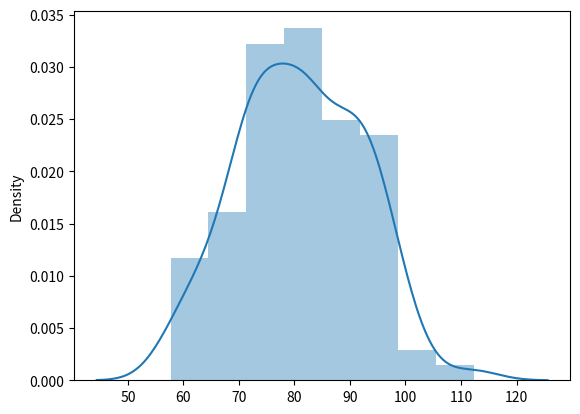

The script that saved this image:
import numpy as np
from matplotlib.pyplot import show
import seaborn as sns

# The Chi Square Distribution is used to show whether your data follows another distribution like a Normal or Poisson distribution.
# The distribution uses the Chi Square Test (check https://www.simplilearn.com/tutorials/statistics-tutorial/chi-square-test#:~:text=Chi%2Dsquare%20is%20most%20commonly,of%20this%20type%20of%20research.
# for formula, full explanation and applications) to determine whether a random set of values is equal to an actual set of data.
# An example of using the Chi Square distribution is to compared 100 randomly generated coin tosses to 100 real coin tests to see how closely the random
# results match the real results.

# Note that this distribution is pretty complicated but is also pretty niche, and is usually used to train regression models to better deal with datasets
# Doesn't mean we won't go through it though!

# You can create a Chi Square distribution in Numpy using the np.random.chisquare() function, which has two arguments:
# df = Degree of freedom (this is the number of (rows - 1) * (columns - 1). A 2x2 grid would have a 'df' of 1, because (2-1) * (2-1) = 1)
# size = Shape of the array returned

# Creating a Chi Square Distribution to represent an array with size 2x3 ((2-1) * (3-1) = 1 * 2 = 2) and a 'df' of 2:

x = np.random.chisquare(df=2, size=(2,3))
print(x)

# Visualizing a Chi Square Distribution:

sns.distplot(np.random.chisquare(df=81, size=(10,10)))  # (10-1) * (10-1) = 9 * 9 = 81
show()